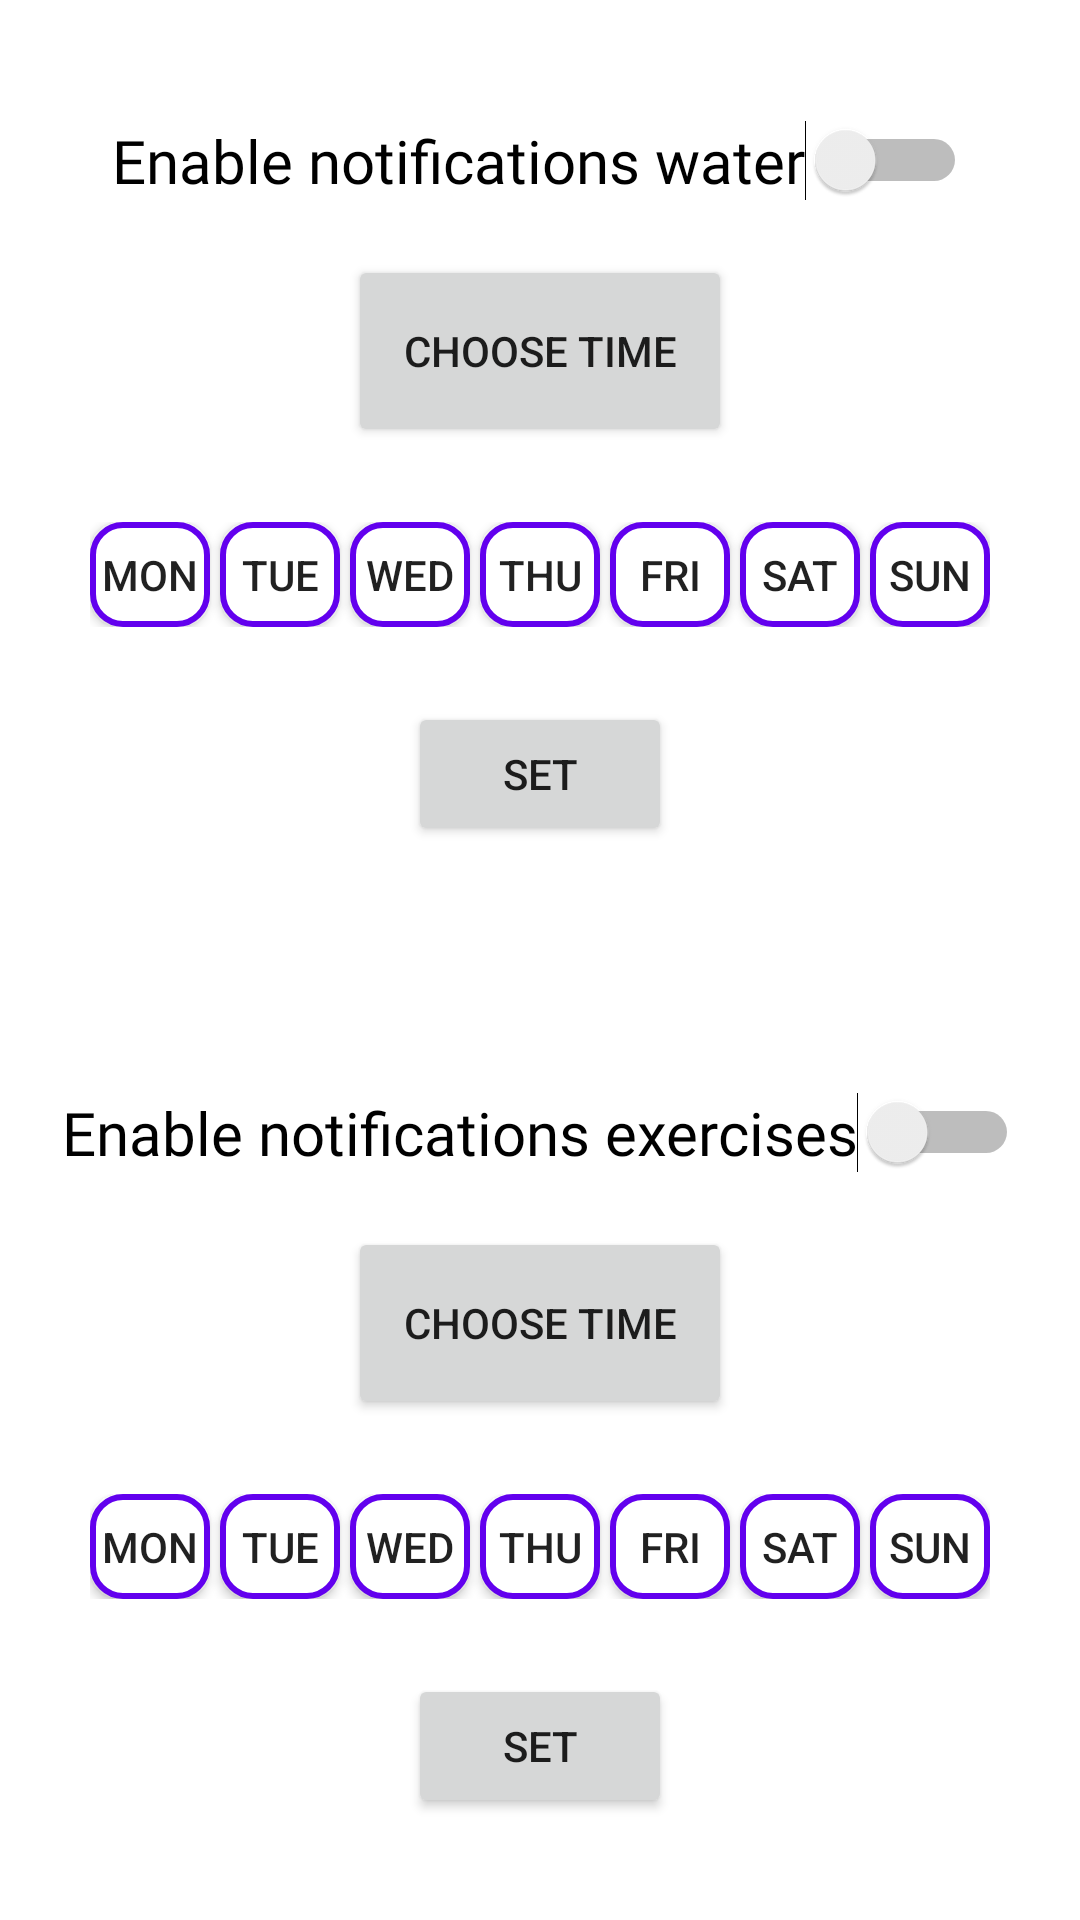

This screen was rendered from an Android layout file. Write that file and the resources it references.
<!-- AndroidManifest.xml: application theme LightTheme -->
<!-- res/layout/activity_notification_health.xml -->
<?xml version="1.0" encoding="utf-8"?>
<androidx.constraintlayout.widget.ConstraintLayout
    xmlns:android="http://schemas.android.com/apk/res/android"
    xmlns:app="http://schemas.android.com/apk/res-auto"
    xmlns:tools="http://schemas.android.com/tools"
    android:layout_width="match_parent"
    android:layout_height="match_parent">


    <LinearLayout
        android:id="@+id/linearLayout3"
        android:layout_width="match_parent"
        android:layout_height="320dp"
        android:gravity="center_horizontal"
        android:orientation="vertical"
        android:paddingLeft="20dp"
        android:paddingTop="40dp"
        android:paddingRight="20dp"
        android:paddingBottom="20dp"
        app:layout_constraintTop_toTopOf="parent"
        tools:layout_editor_absoluteX="70dp">

        <androidx.constraintlayout.widget.Group
            android:id="@+id/waterGroupNoti"
            android:layout_width="wrap_content"
            android:layout_height="wrap_content"
            android:visibility="visible"
            app:constraint_referenced_ids="setTimeWaterBtn,setWaterNoti" />

        <Switch
            android:id="@+id/enableNotiWater"
            android:layout_width="wrap_content"
            android:layout_height="wrap_content"
            android:layout_marginBottom="18dp"
            android:fontFamily="@font/aclonica"
            android:text="@string/enable_notifications_water"
            android:textAlignment="center"
            android:textColor="?attr/myTextColor"

            android:textSize="20dp"
            tools:ignore="UseSwitchCompatOrMaterialXml" />

        <Button
            android:id="@+id/setTimeWaterBtn"
            android:layout_width="128dp"
            android:layout_height="64dp"
            android:layout_marginBottom="15dp"
            android:text="@string/choose_time" />

        <LinearLayout
            android:id="@+id/linearLayoutWater"
            android:layout_width="match_parent"
            android:layout_height="wrap_content"
            android:layout_marginBottom="15dp"
            android:gravity="center"
            android:orientation="horizontal"
            android:padding="10dp">

            <TextView
                android:id="@+id/buttonWaterDay1"
                style="@style/Widget.AppCompat.Button"
                android:layout_width="40dp"
                android:layout_height="35dp"
                android:background="@drawable/button_not_pressed"
                android:text="@string/monday" />

            <Space
                android:layout_width="wrap_content"
                android:layout_height="wrap_content"
                android:layout_weight="1" />

            <TextView
                android:id="@+id/buttonWaterDay2"
                style="@style/Widget.AppCompat.Button"
                android:layout_width="40dp"
                android:layout_height="35dp"
                android:background="@drawable/button_not_pressed"
                android:text="@string/tuesday" />

            <Space
                android:layout_width="wrap_content"
                android:layout_height="wrap_content"
                android:layout_weight="1" />

            <TextView
                android:id="@+id/buttonWaterDay3"
                style="@style/Widget.AppCompat.Button"
                android:layout_width="40dp"
                android:layout_height="35dp"
                android:background="@drawable/button_not_pressed"
                android:text="@string/wednesday" />

            <Space
                android:layout_width="wrap_content"
                android:layout_height="wrap_content"
                android:layout_weight="1" />

            <TextView
                android:id="@+id/buttonWaterDay4"
                style="@style/Widget.AppCompat.Button"
                android:layout_width="40dp"
                android:layout_height="35dp"
                android:background="@drawable/button_not_pressed"
                android:text="@string/thursday" />

            <Space
                android:layout_width="wrap_content"
                android:layout_height="wrap_content"
                android:layout_weight="1" />

            <TextView
                android:id="@+id/buttonWaterDay5"
                style="@style/Widget.AppCompat.Button"
                android:layout_width="40dp"
                android:layout_height="35dp"
                android:background="@drawable/button_not_pressed"
                android:text="@string/friday" />

            <Space
                android:layout_width="wrap_content"
                android:layout_height="wrap_content"
                android:layout_weight="1" />

            <TextView
                android:id="@+id/buttonWaterDay6"
                style="@style/Widget.AppCompat.Button"
                android:layout_width="40dp"
                android:layout_height="35dp"
                android:background="@drawable/button_not_pressed"
                android:text="@string/saturday" />

            <Space
                android:layout_width="wrap_content"
                android:layout_height="wrap_content"
                android:layout_weight="1" />

            <TextView
                android:id="@+id/buttonWaterDay7"
                style="@style/Widget.AppCompat.Button"
                android:layout_width="40dp"
                android:layout_height="35dp"
                android:background="@drawable/button_not_pressed"
                android:text="@string/sunday" />
        </LinearLayout>


        <Button
            android:id="@+id/setWaterNoti"
            android:layout_width="wrap_content"
            android:layout_height="wrap_content"
            android:text="@string/set_btn_for_add_data" />
    </LinearLayout>


    <LinearLayout
        android:layout_width="match_parent"
        android:layout_height="320dp"
        android:layout_marginTop="4dp"

        android:gravity="center_horizontal"
        android:orientation="vertical"
        android:paddingLeft="20dp"
        android:paddingTop="40dp"
        android:paddingRight="20dp"
        android:paddingBottom="20dp"
        app:layout_constraintEnd_toEndOf="parent"
        app:layout_constraintHorizontal_bias="0.0"
        app:layout_constraintStart_toStartOf="parent"
        app:layout_constraintTop_toBottomOf="@+id/linearLayout3">

        <Switch
            android:id="@+id/enableNotiExercises"
            android:layout_width="wrap_content"
            android:layout_height="wrap_content"
            android:layout_marginBottom="18dp"
            android:fontFamily="@font/aclonica"
            android:text="@string/enable_notifications_exercises"
            android:textAlignment="center"
            android:textColor="?attr/myTextColor"

            android:textSize="20dp"
            tools:ignore="UseSwitchCompatOrMaterialXml" />

        <Button
            android:id="@+id/setTimeExercBtn"
            android:layout_width="128dp"
            android:layout_height="64dp"
            android:layout_marginBottom="15dp"
            android:text="@string/choose_time" />

        <LinearLayout
            android:id="@+id/linearLayoutExercise"
            android:layout_width="match_parent"
            android:layout_height="wrap_content"
            android:layout_marginBottom="15dp"
            android:gravity="center"
            android:orientation="horizontal"
            android:padding="10dp">

            <TextView
                android:id="@+id/buttonExerDay1"
                style="@style/Widget.AppCompat.Button"
                android:layout_width="40dp"
                android:layout_height="35dp"
                android:background="@drawable/button_not_pressed"
                android:text="@string/monday" />

            <Space
                android:layout_width="wrap_content"
                android:layout_height="wrap_content"
                android:layout_weight="1" />

            <TextView
                android:id="@+id/buttonExerDay2"
                style="@style/Widget.AppCompat.Button"
                android:layout_width="40dp"
                android:layout_height="35dp"
                android:background="@drawable/button_not_pressed"
                android:text="@string/tuesday" />

            <Space
                android:layout_width="wrap_content"
                android:layout_height="wrap_content"
                android:layout_weight="1" />

            <TextView
                android:id="@+id/buttonExerDay3"
                style="@style/Widget.AppCompat.Button"
                android:layout_width="40dp"
                android:layout_height="35dp"
                android:background="@drawable/button_not_pressed"
                android:text="@string/wednesday" />

            <Space
                android:layout_width="wrap_content"
                android:layout_height="wrap_content"
                android:layout_weight="1" />

            <TextView
                android:id="@+id/buttonExerDay4"
                style="@style/Widget.AppCompat.Button"
                android:layout_width="40dp"
                android:layout_height="35dp"
                android:background="@drawable/button_not_pressed"
                android:text="@string/thursday" />

            <Space
                android:layout_width="wrap_content"
                android:layout_height="wrap_content"
                android:layout_weight="1" />

            <TextView
                android:id="@+id/buttonExerDay5"
                style="@style/Widget.AppCompat.Button"
                android:layout_width="40dp"
                android:layout_height="35dp"
                android:background="@drawable/button_not_pressed"
                android:text="@string/friday" />

            <Space
                android:layout_width="wrap_content"
                android:layout_height="wrap_content"
                android:layout_weight="1" />

            <TextView
                android:id="@+id/buttonExerDay6"
                style="@style/Widget.AppCompat.Button"
                android:layout_width="40dp"
                android:layout_height="35dp"
                android:background="@drawable/button_not_pressed"
                android:text="@string/saturday" />

            <Space
                android:layout_width="wrap_content"
                android:layout_height="wrap_content"
                android:layout_weight="1" />

            <TextView
                android:id="@+id/buttonExerDay7"
                style="@style/Widget.AppCompat.Button"
                android:layout_width="40dp"
                android:layout_height="35dp"
                android:background="@drawable/button_not_pressed"
                android:text="@string/sunday" />
        </LinearLayout>


        <Button
            android:id="@+id/setNotiExer"
            android:layout_width="wrap_content"
            android:layout_height="wrap_content"
            android:text="@string/set_btn_for_add_data" />
    </LinearLayout>
</androidx.constraintlayout.widget.ConstraintLayout>
<!-- resources referenced by this layout -->
<resources>
  <!-- drawable button_not_pressed (drawable) -->
  <?xml version="1.0" encoding="utf-8"?>
  <shape xmlns:android="http://schemas.android.com/apk/res/android">
      <size android:height="25dp" android:width="70dp"/>
      <corners
          android:radius="10dp"/>
      <solid android:color="?attr/backgroundColor"/>
      <stroke android:color="@color/design_default_color_primary" android:width="2dp"/>
  </shape>
  <string name="choose_time">Choose time</string>
  <string name="enable_notifications_exercises">Enable notifications exercises</string>
  <string name="enable_notifications_water">Enable notifications water</string>
  <string name="friday">FRI</string>
  <string name="monday">MON</string>
  <string name="saturday">SAT</string>
  <string name="set_btn_for_add_data">SET</string>
  <string name="sunday">SUN</string>
  <string name="thursday">THU</string>
  <string name="tuesday">TUE</string>
  <string name="wednesday">WED</string>
  <style name="LightTheme" parent="Theme.MaterialComponents.Light.NoActionBar">
          
          <item name="backgroundColor">@color/white</item>
          <item name="myTextColor">@color/black</item>
          <item name="myTextColorList">@color/black</item>
          <item name="myDefaultColor">@color/colorAccentDark</item>
          <item name="android:windowActivityTransitions">true</item>
          <item name="android:windowSharedElementEnterTransition" tools:ignore="NewApi">
              @transition/grid_detail_transition
          </item>
          <item name="android:windowSharedElementExitTransition" tools:ignore="NewApi">
              @transition/grid_detail_transition
          </item>
      </style>
  <color name="white">#ffffff</color>
  <color name="black">#000000</color>
  <color name="colorAccentDark">#c17b00</color>
</resources>
